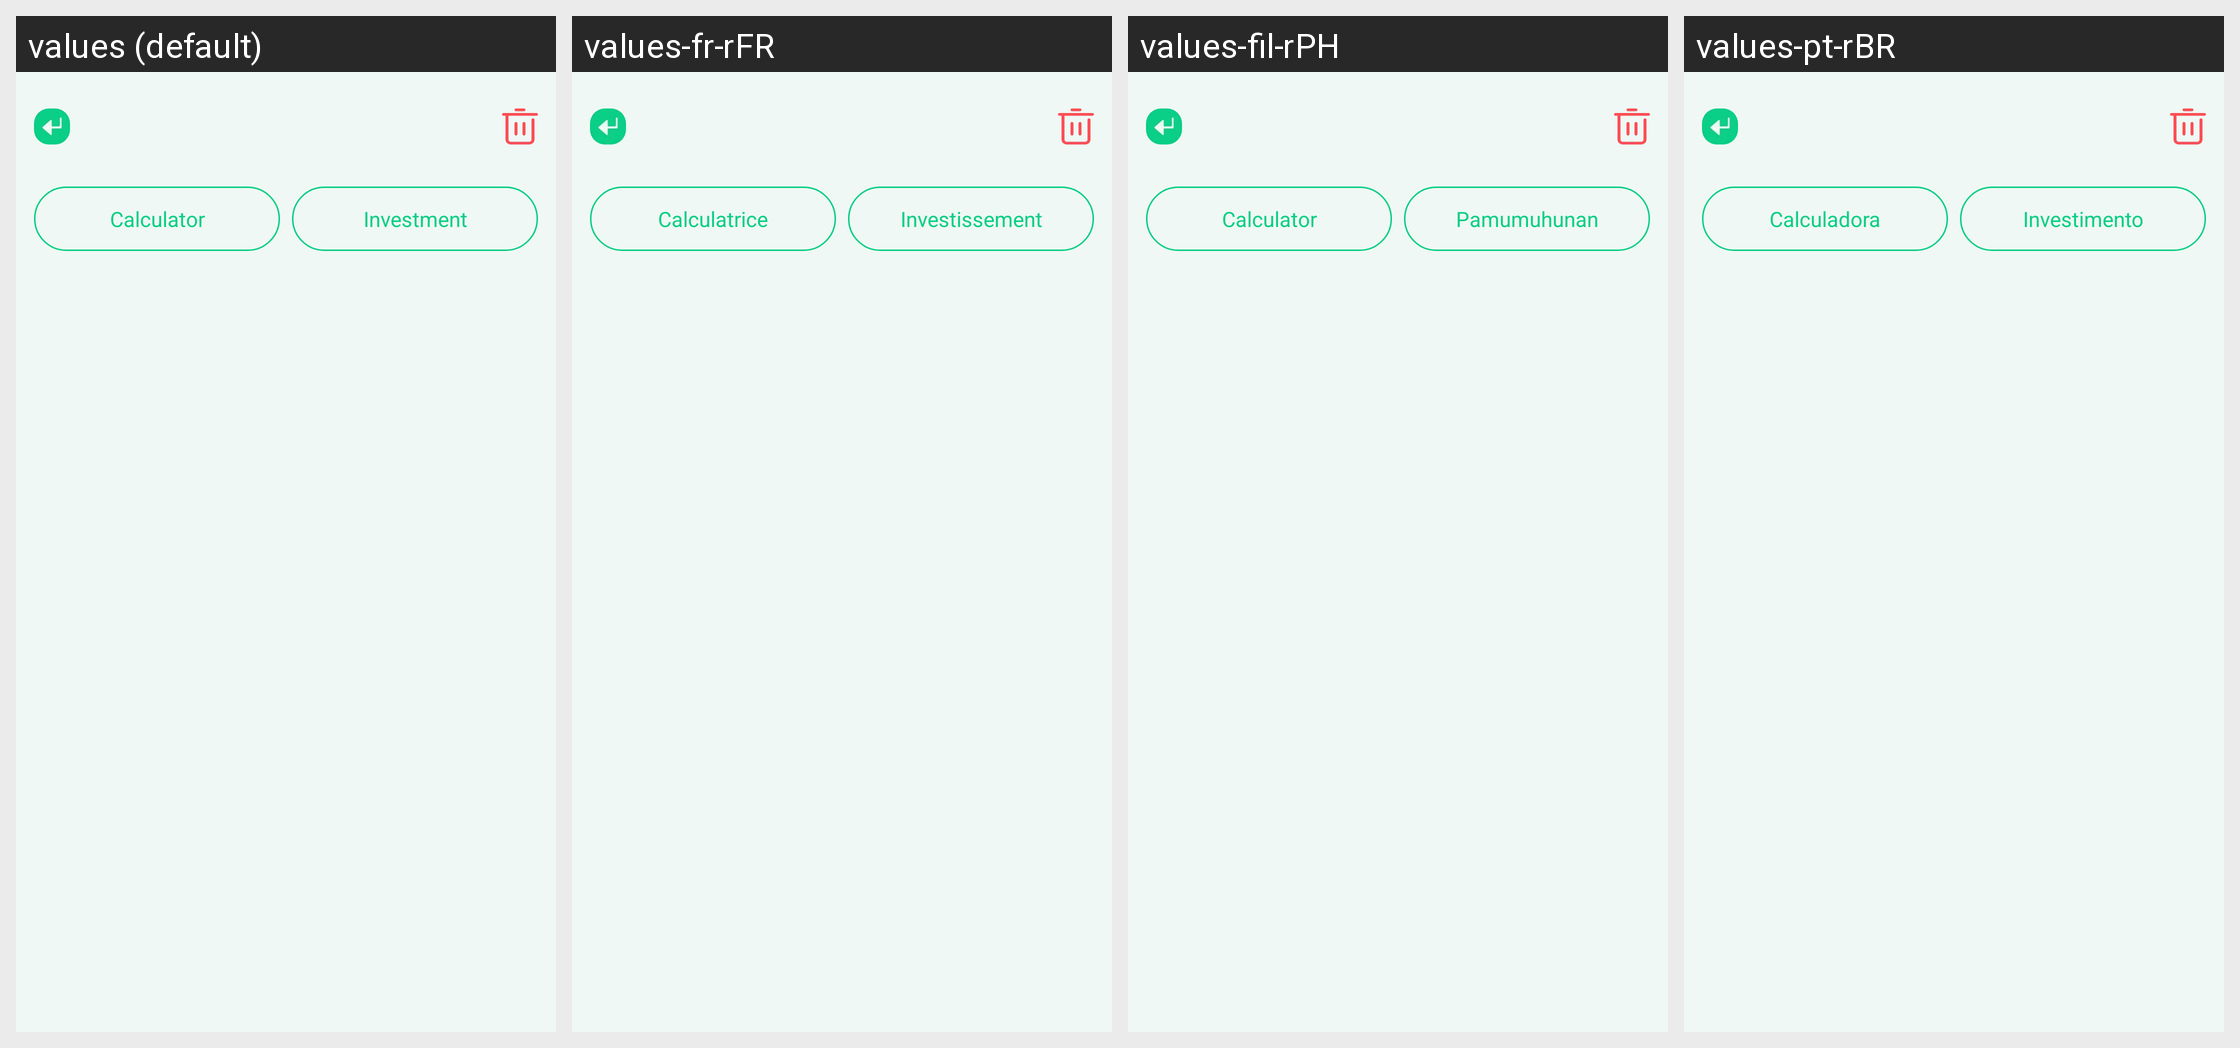

Locale-by-locale string values for the Android screen shown in this grid:
Android screen res/layout/activity_history_calculate_plf.xml rendered under 4 locales, left to right: values (default), values-fr-rFR, values-fil-rPH, values-pt-rBR. Device: Nexus 5 (rendered at 1080×1920; each locale shown at half size, 540×960, under a caption strip naming it); theme Theme.PrecisionLoanFinanceCalc.
Other locales in the repository, not shown: values-ar-rAE, values-bn-rBD, values-de-rDE, values-es-rUS, values-hi-rIN, values-in-rID, values-it-rIT, values-ja-rJP, values-ko-rKR, values-ms-rMY, values-ru-rRU, values-th-rTH, values-tr-rTR, values-vi-rVN, values-zh-rTW.
Strings drawn on this screen, with the default value and each locale's value (text and hints the layout hard-codes, and strings that could not be matched under every locale, appear in the picture but are not listed):

plf_calculator
  values: Calculator
  values-fr-rFR: Calculatrice
  values-fil-rPH: Calculator
  values-pt-rBR: Calculadora

plf_investment
  values: Investment
  values-fr-rFR: Investissement
  values-fil-rPH: Pamumuhunan
  values-pt-rBR: Investimento
